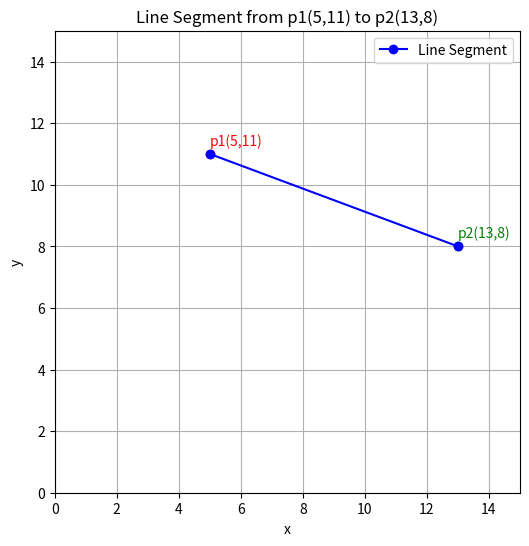

Generate this figure with matplotlib:
import matplotlib.pyplot as plt

# Coordinates
p1 = (5, 11)
p2 = (13, 8)

# Create plot
plt.figure(figsize=(6, 6))
plt.plot([p1[0], p2[0]], [p1[1], p2[1]], marker="o", color="blue", label="Line Segment")
plt.scatter(*p1, color="red")
plt.scatter(*p2, color="green")
plt.text(p1[0], p1[1] + 0.3, "p1(5,11)", color="red")
plt.text(p2[0], p2[1] + 0.3, "p2(13,8)", color="green")

plt.xlim(0, 15)
plt.ylim(0, 15)
plt.xlabel("x")
plt.ylabel("y")
plt.grid(True)
plt.legend()
plt.title("Line Segment from p1(5,11) to p2(13,8)")
plt.savefig("part1_ques1.png")
